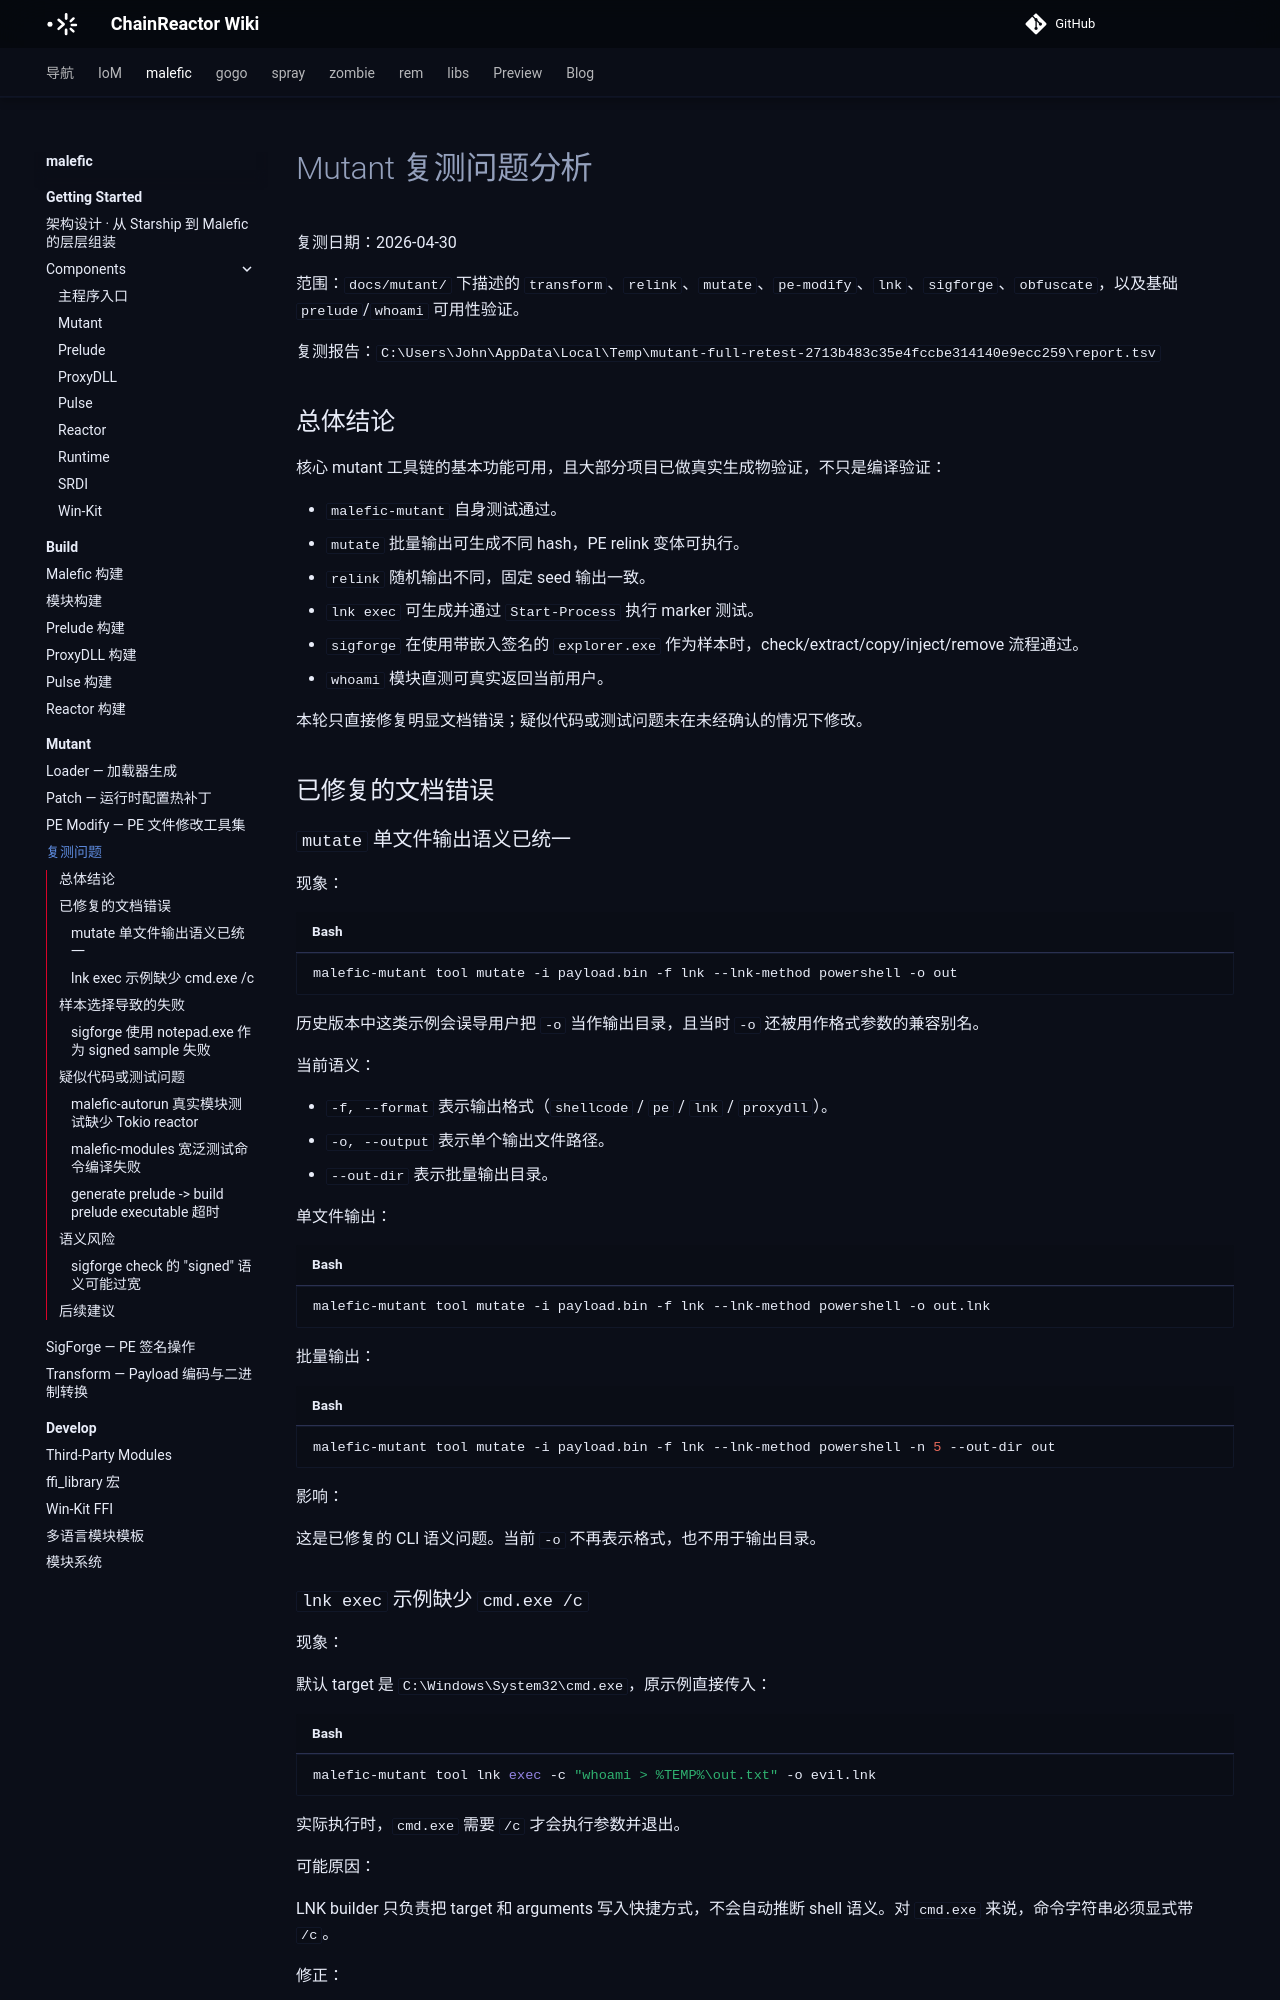

repository: chainreactors/wiki · page: malefic/mutant/retest-issues/index.html · generator: mkdocs

---
title: 复测问题
description: 复测日期：2026-04-30
edition: community
generated: false
source: imp:mutant/retest-issues.md
---

# Mutant 复测问题分析

复测日期：2026-04-30

范围：`docs/mutant/` 下描述的 `transform`、`relink`、`mutate`、`pe-modify`、`lnk`、`sigforge`、`obfuscate`，以及基础 `prelude`/`whoami` 可用性验证。

复测报告：`C:\Users\John\AppData\Local\Temp\mutant-full-retest-2713b483c35e4fccbe314140e9ecc259\report.tsv`

## 总体结论

核心 mutant 工具链的基本功能可用，且大部分项目已做真实生成物验证，不只是编译验证：

- `malefic-mutant` 自身测试通过。
- `mutate` 批量输出可生成不同 hash，PE relink 变体可执行。
- `relink` 随机输出不同，固定 seed 输出一致。
- `lnk exec` 可生成并通过 `Start-Process` 执行 marker 测试。
- `sigforge` 在使用带嵌入签名的 `explorer.exe` 作为样本时，check/extract/copy/inject/remove 流程通过。
- `whoami` 模块直测可真实返回当前用户。

本轮只直接修复明显文档错误；疑似代码或测试问题未在未经确认的情况下修改。

## 已修复的文档错误

### `mutate` 单文件输出语义已统一

现象：

```bash
malefic-mutant tool mutate -i payload.bin -f lnk --lnk-method powershell -o out
```

历史版本中这类示例会误导用户把 `-o` 当作输出目录，且当时 `-o` 还被用作格式参数的兼容别名。

当前语义：

- `-f, --format` 表示输出格式（`shellcode` / `pe` / `lnk` / `proxydll`）。
- `-o, --output` 表示单个输出文件路径。
- `--out-dir` 表示批量输出目录。

单文件输出：

```bash
malefic-mutant tool mutate -i payload.bin -f lnk --lnk-method powershell -o out.lnk
```

批量输出：

```bash
malefic-mutant tool mutate -i payload.bin -f lnk --lnk-method powershell -n 5 --out-dir out
```

影响：

这是已修复的 CLI 语义问题。当前 `-o` 不再表示格式，也不用于输出目录。

### `lnk exec` 示例缺少 `cmd.exe /c`

现象：

默认 target 是 `C:\Windows\System32\cmd.exe`，原示例直接传入：

```bash
malefic-mutant tool lnk exec -c "whoami > %TEMP%\out.txt" -o evil.lnk
```

实际执行时，`cmd.exe` 需要 `/c` 才会执行参数并退出。

可能原因：

LNK builder 只负责把 target 和 arguments 写入快捷方式，不会自动推断 shell 语义。对 `cmd.exe` 来说，命令字符串必须显式带 `/c`。

修正：

```bash
malefic-mutant tool lnk exec -c "/c whoami > %TEMP%\out.txt" -o evil.lnk
```

影响：

这是文档示例错误。修正后 LNK 真实执行测试通过。

## 样本选择导致的失败
